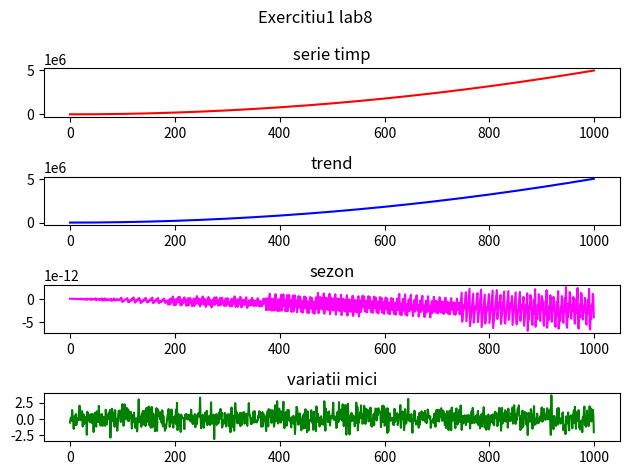

Recreate this plot in Python. (Note: this script raises an exception after producing the figure.)
#Laborator 8 - ex 1 - 7 decembrie
# [redacted]

import numpy as np
import matplotlib.pyplot as plt

pi = np.pi

N = 1000
x = np.arange(N)

trend = 5*x**2 - 2*x + 10
sezon = np.sin(3*pi*2*x) + np.sin(7*pi*2*x)
variatii_mici = np.random.normal(0, 1, N)

serie_timp = trend + sezon + variatii_mici

fig, axs = plt.subplots(4)
fig.suptitle('Exercitiu1 lab8')
axs[0].plot(x, serie_timp, 'red')
axs[0].set_title('serie timp')
axs[1].plot(x, trend, 'blue')
axs[1].set_title('trend')
axs[2].plot(x, sezon, 'magenta')
axs[2].set_title('sezon')
axs[3].plot(x, variatii_mici, 'green')
axs[3].set_title('variatii mici')
plt.tight_layout()
plt.show()

#subpct B

autocorelatie = np.correlate(serie_timp, serie_timp, mode = "full")


plt.figure(2)

plt.plot(x, autocorelatie)

plt.title('Vectorul de autocorelație al seriei de timp')
plt.show()

